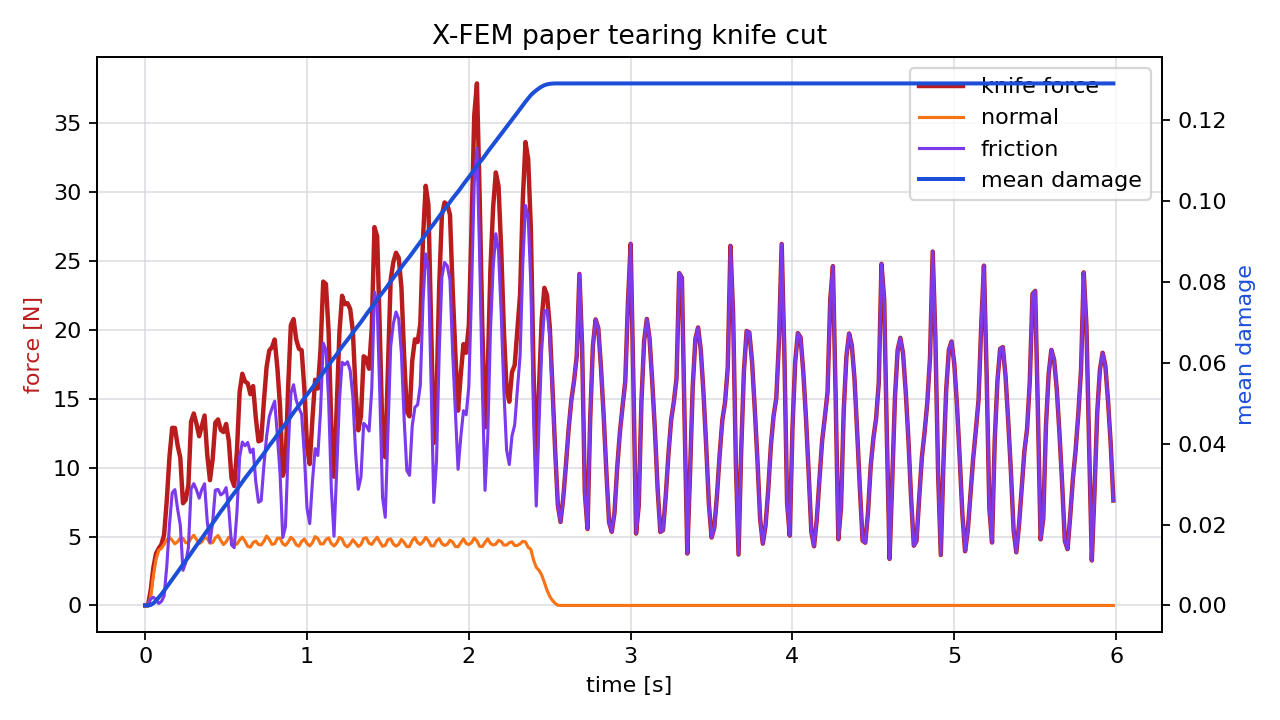

The table this chart was drawn from, first rows:
time_s, force_n, normal_force_n, friction_force_n, active_particles, mean_damage
0.00000000, 0.00000000, 0.00000000, 0.00000000, 0, 0.00000000
0.01667, 0.00000000, 0.00000000, 0.00000000, 0, 0.00000000
0.03333, 1.056, 0.5867, 0.4693, 0, 0.0001149
0.05, 2.72, 2.126, 0.5944, 1, 0.000531
0.06667, 3.767, 3.337, 0.4297, 2, 0.001183
0.08333, 4.143, 3.998, 0.1442, 2, 0.001965
0.1, 4.432, 4.139, 0.2924, 3, 0.002776
0.1167, 5.121, 4.442, 0.6791, 3, 0.003647
0.1333, 7.649, 4.784, 2.865, 4, 0.004585
0.15, 10.81, 4.937, 5.872, 4, 0.005554
0.1667, 12.89, 4.719, 8.171, 5, 0.006479
0.1833, 12.88, 4.473, 8.407, 6, 0.007356
0.2, 11.63, 4.628, 6.999, 6, 0.008262
0.2167, 10.72, 4.886, 5.838, 7, 0.009218
0.2333, 7.417, 4.864, 2.553, 7, 0.01017
0.25, 7.656, 4.556, 3.099, 8, 0.01106
0.2667, 8.723, 4.536, 4.187, 8, 0.01195
0.2833, 13.34, 4.885, 8.451, 9, 0.01291
0.3, 13.93, 5.093, 8.838, 9, 0.01391
0.3167, 13.18, 4.789, 8.394, 10, 0.01485
0.3333, 12.28, 4.494, 7.785, 11, 0.01573
0.35, 13.04, 4.613, 8.428, 11, 0.01663
0.3667, 13.78, 4.953, 8.83, 12, 0.0176
0.3833, 10.92, 4.853, 6.071, 12, 0.01855
0.4, 9.093, 4.519, 4.574, 13, 0.01943
0.4167, 10.61, 4.562, 6.05, 13, 0.02033
0.4333, 13.27, 4.902, 8.368, 14, 0.02129
0.45, 13.5, 5.075, 8.422, 14, 0.02228
0.4667, 12.74, 4.716, 8.022, 15, 0.02321
0.4833, 12.59, 4.415, 8.17, 15, 0.02407
0.5, 13.17, 4.619, 8.55, 16, 0.02498
0.5167, 11.94, 4.956, 6.979, 16, 0.02595
0.5333, 9.229, 4.837, 4.391, 17, 0.0269
0.55, 8.669, 4.476, 4.193, 17, 0.02777
0.5667, 11.18, 4.446, 6.731, 18, 0.02864
0.5833, 15.49, 4.745, 10.75, 18, 0.02957
0.6, 16.81, 4.958, 11.85, 19, 0.03054
0.6167, 16.25, 4.664, 11.59, 19, 0.03146
0.6333, 16.11, 4.29, 11.82, 20, 0.0323
0.65, 15.33, 4.231, 11.1, 20, 0.03313
0.6667, 15.92, 4.568, 11.35, 20, 0.03402
0.6833, 13.63, 4.666, 8.962, 21, 0.03494
0.7, 11.91, 4.422, 7.485, 21, 0.0358
0.7167, 12, 4.39, 7.607, 22, 0.03666
0.7333, 14.79, 4.655, 10.14, 22, 0.03757
0.75, 17.3, 5.037, 12.26, 23, 0.03856
0.7667, 18.5, 4.796, 13.7, 23, 0.0395
0.7833, 18.74, 4.429, 14.31, 24, 0.04037
0.8, 19.3, 4.48, 14.82, 24, 0.04125
0.8167, 17.24, 4.88, 12.36, 25, 0.04221
0.8333, 14.42, 4.888, 9.531, 26, 0.04316
0.85, 9.411, 4.479, 4.932, 26, 0.04404
0.8667, 10.08, 4.356, 5.723, 27, 0.04489
0.8833, 15.86, 4.596, 11.26, 27, 0.04579
0.9, 20.33, 4.945, 15.38, 27, 0.04676
0.9167, 20.78, 4.765, 16.02, 28, 0.04769
0.9333, 19.29, 4.405, 14.88, 28, 0.04856
0.95, 18.62, 4.301, 14.32, 29, 0.0494
0.9667, 18.52, 4.645, 13.88, 29, 0.05031
0.9833, 15.74, 4.818, 10.92, 30, 0.05126
... 300 more rows
